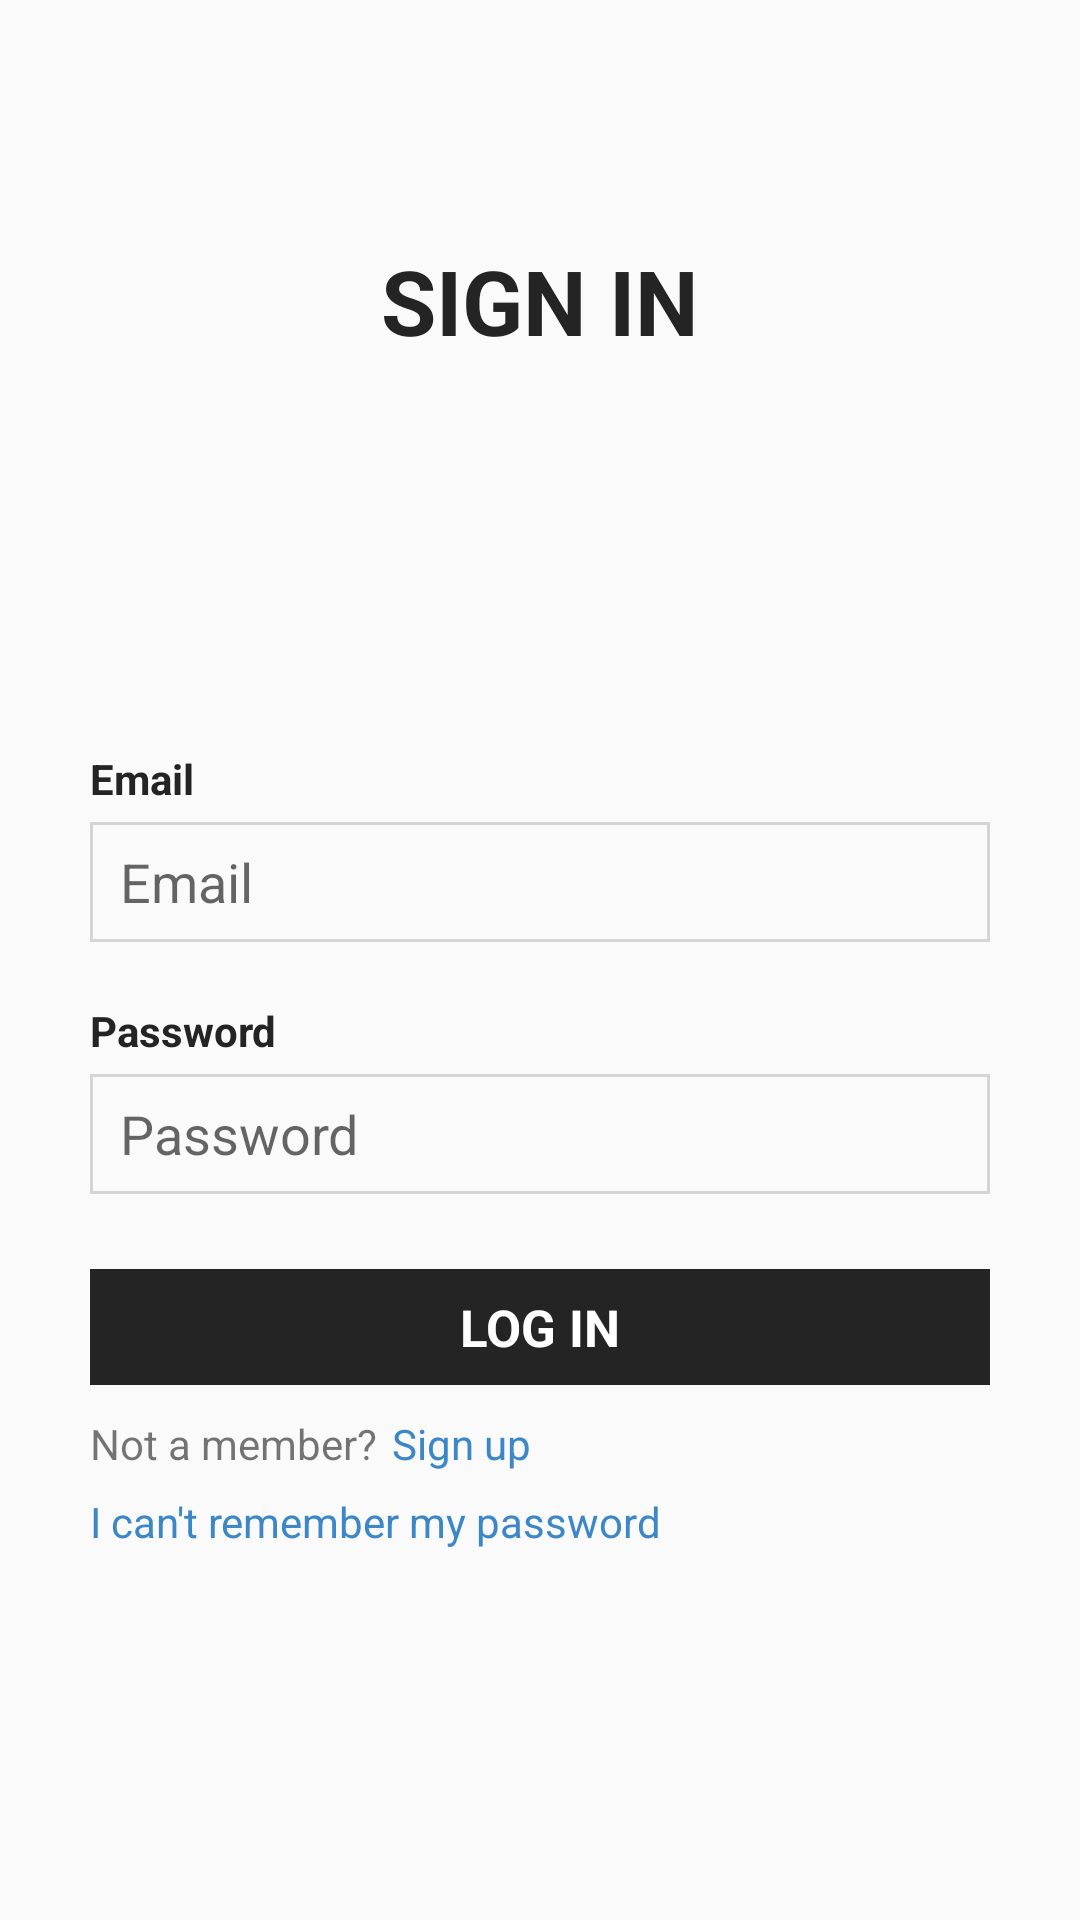

The Android layout XML behind this screen, and the referenced resources:
<!-- AndroidManifest.xml: application theme AppTheme -->
<!-- res/layout/activity_login.xml -->
<?xml version="1.0" encoding="utf-8"?>
<RelativeLayout xmlns:android="http://schemas.android.com/apk/res/android"
    xmlns:app="http://schemas.android.com/apk/res-auto"
    xmlns:tools="http://schemas.android.com/tools"
    android:layout_width="match_parent"
    android:layout_height="match_parent"
    tools:context=".view.LoginActivity">

    <TextView
        android:layout_width="match_parent"
        android:layout_height="wrap_content"
        android:layout_marginTop="80dp"
        android:gravity="center"
        android:text="@string/sign_in"
        android:textColor="@color/DarkGrey"
        android:textSize="@dimen/sp_30"
        android:textStyle="bold" />

    <TextView
        android:id="@+id/tv_email"
        android:layout_width="wrap_content"
        android:layout_height="wrap_content"
        android:layout_marginStart="@dimen/dp_30"
        android:layout_marginTop="250dp"
        android:text="@string/email"
        android:textColor="@color/DarkGrey"
        android:textStyle="bold" />

    <EditText
        android:id="@+id/et_email"
        android:layout_width="match_parent"
        android:layout_height="@dimen/dp_40"
        android:layout_below="@id/tv_email"
        android:layout_marginHorizontal="@dimen/dp_30"
        android:layout_marginVertical="@dimen/dp_5"
        android:inputType="textEmailAddress"
        android:background="@drawable/grey_borderd_rectangle"
        android:hint="@string/email"
        android:paddingHorizontal="@dimen/dp_10" />

    <TextView
        android:id="@+id/tv_password"
        android:layout_width="match_parent"
        android:layout_height="wrap_content"
        android:layout_below="@id/et_email"
        android:layout_marginStart="@dimen/dp_30"
        android:layout_marginTop="@dimen/dp_15"
        android:text="@string/password"
        android:textColor="@color/DarkGrey"
        android:textStyle="bold" />

    <EditText
        android:id="@+id/et_password"
        android:layout_width="match_parent"
        android:layout_height="@dimen/dp_40"
        android:layout_below="@id/tv_password"
        android:layout_marginHorizontal="@dimen/dp_30"
        android:layout_marginVertical="@dimen/dp_5"
        android:background="@drawable/grey_borderd_rectangle"
        android:hint="@string/password"
        android:inputType="textPassword"
        android:paddingHorizontal="@dimen/dp_10" />

    <TextView
        android:id="@+id/tv_login"

        android:layout_width="match_parent"
        android:layout_height="wrap_content"
        android:layout_below="@id/et_password"
        android:layout_marginHorizontal="@dimen/dp_30"
        android:layout_marginTop="@dimen/dp_20"
        android:background="@color/DarkGrey"
        android:gravity="center"
        android:paddingVertical="8dp"
        android:text="@string/log_in"
        android:textColor="@drawable/selector_button_login"
        android:textSize="17sp"
        android:textStyle="bold" />

    <TextView
        android:id="@+id/tv_not_member"
        android:layout_width="wrap_content"
        android:layout_height="wrap_content"
        android:layout_below="@id/tv_login"
        android:layout_marginStart="@dimen/dp_30"
        android:layout_marginTop="@dimen/dp_10"
        android:text="@string/not_a_member" />

    <TextView
        android:id="@+id/tv_sign_up"
        android:layout_width="wrap_content"
        android:layout_height="wrap_content"
        android:layout_below="@id/tv_login"
        android:layout_marginStart="@dimen/dp_5"
        android:layout_marginTop="@dimen/dp_10"
        android:layout_toEndOf="@id/tv_not_member"
        android:text="@string/sign_up"
        android:textColor="@color/DodgerBlue" />

    <TextView
        android:id="@+id/tv_forgot_password"
        android:layout_width="wrap_content"
        android:layout_height="wrap_content"
        android:layout_below="@id/tv_not_member"
        android:layout_marginTop="7dp"
        android:layout_marginStart="@dimen/dp_30"
        android:text="@string/i_can_t_remember_my_password"
        android:textColor="@color/DodgerBlue" />
</RelativeLayout>
<!-- resources referenced by this layout -->
<resources>
  <color name="DarkGrey">#242424</color>
  <color name="DodgerBlue">#3B87C8</color>
  <dimen name="dp_10">10dp</dimen>
  <dimen name="dp_15">15dp</dimen>
  <dimen name="dp_20">20dp</dimen>
  <dimen name="dp_30">30dp</dimen>
  <dimen name="dp_40">40dp</dimen>
  <dimen name="dp_5">5dp</dimen>
  <dimen name="sp_30">30sp</dimen>
  <!-- drawable grey_borderd_rectangle (drawable) -->
  <?xml version="1.0" encoding="utf-8"?>
  <shape xmlns:android="http://schemas.android.com/apk/res/android">
  
      <stroke
          android:width="1dp"
          android:color="@color/LightGray"/>
  </shape>
  <!-- drawable selector_button_login (drawable) -->
  <?xml version="1.0" encoding="utf-8"?>
  <selector xmlns:android="http://schemas.android.com/apk/res/android">
      <item android:state_pressed="true" android:color="@color/Pink"/>
      <item android:state_focused="true" android:color="@color/Pink"/>
      <item android:color="@color/White"/>
  </selector>
  <string name="email">Email</string>
  <string name="i_can_t_remember_my_password">I can\'t remember my password</string>
  <string name="log_in">LOG IN</string>
  <string name="not_a_member">Not a member?</string>
  <string name="password">Password</string>
  <string name="sign_in">SIGN IN</string>
  <string name="sign_up">Sign up</string>
  <style name="AppTheme" parent="Theme.AppCompat.Light.NoActionBar">
          
          <item name="colorPrimary">@color/colorPrimary</item>
          <item name="colorPrimaryDark">@color/colorPrimaryDark</item>
          <item name="colorAccent">@color/Black</item>
      </style>
  <color name="LightGray">#D5D5D5</color>
  <color name="Pink">#FFC0CB</color>
  <color name="White">#FFFFFF</color>
  <color name="colorPrimary">#6200EE</color>
  <color name="colorPrimaryDark">#181617</color>
  <color name="Black">#000000</color>
</resources>
